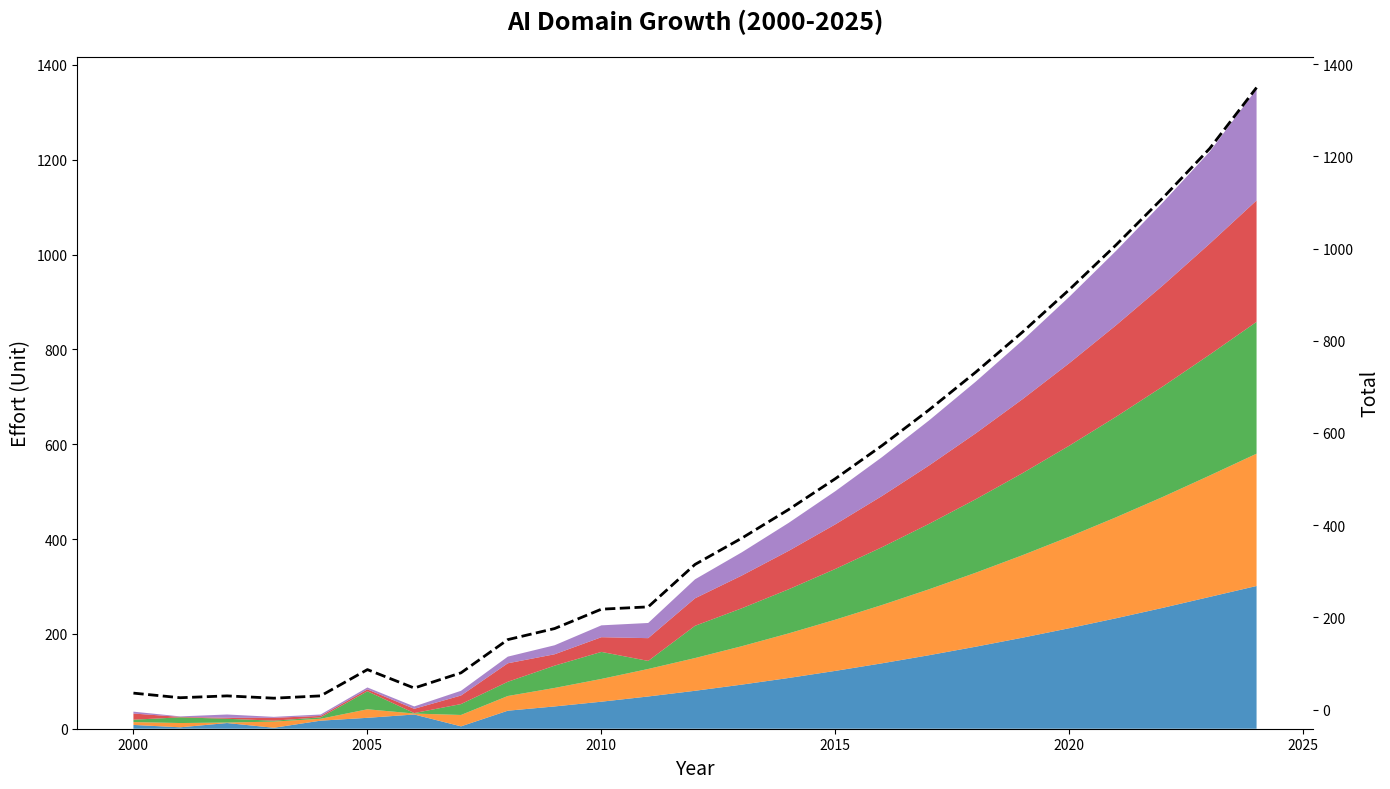

Here is the Python script that generated this plot:
import matplotlib.pyplot as plt
import numpy as np

years = np.arange(2000, 2025)

# Permuting data manually within each array while preserving structure.
machine_learning = np.array([8, 3, 12, 2, 17, 23, 30, 5, 38, 47, 57, 68, 80, 93, 107, 122, 138, 155, 173, 192, 212, 233, 255, 278, 301])
natural_language_processing = np.array([6, 9, 1, 13, 4, 18, 2, 24, 31, 39, 48, 58, 69, 81, 94, 108, 123, 139, 156, 174, 193, 213, 234, 256, 279])
computer_vision = np.array([5, 12, 8, 2, 3, 38, 1, 23, 30, 47, 57, 17, 68, 80, 93, 107, 122, 138, 155, 173, 192, 212, 233, 255, 278])
robotics = np.array([13, 1, 2, 6, 3, 4, 9, 18, 39, 24, 31, 48, 58, 69, 81, 94, 108, 123, 139, 156, 174, 193, 213, 234, 256])
reinforcement_learning = np.array([4, 1, 7, 2, 3, 4, 5, 10, 14, 19, 25, 32, 40, 49, 59, 70, 82, 95, 109, 124, 140, 157, 175, 194, 235])

# Recalculating the cumulative AI metric with altered data
cumulative_ai = machine_learning + natural_language_processing + computer_vision + robotics + reinforcement_learning

fig, ax = plt.subplots(figsize=(14, 8))
ax.stackplot(
    years,
    machine_learning,
    natural_language_processing,
    computer_vision,
    robotics,
    reinforcement_learning,
    colors=['#1f77b4', '#ff7f0e', '#2ca02c', '#d62728', '#9467bd'],
    alpha=0.8
)

ax2 = ax.twinx()
ax2.plot(years, cumulative_ai, 'k--', linewidth=2)

ax.set_title(
    "AI Domain Growth (2000-2025)",
    fontsize=18,
    fontweight='bold',
    pad=20
)
ax.set_xlabel('Year', fontsize=14)
ax.set_ylabel('Effort (Unit)', fontsize=14)
ax2.set_ylabel('Total', fontsize=14, color='k')

ax.spines['top'].set_visible(False)
ax.spines['right'].set_visible(False)
ax2.spines['right'].set_visible(False)
ax.spines['left'].set_visible(False)
ax.spines['bottom'].set_visible(False)

fig.tight_layout()
plt.show()
